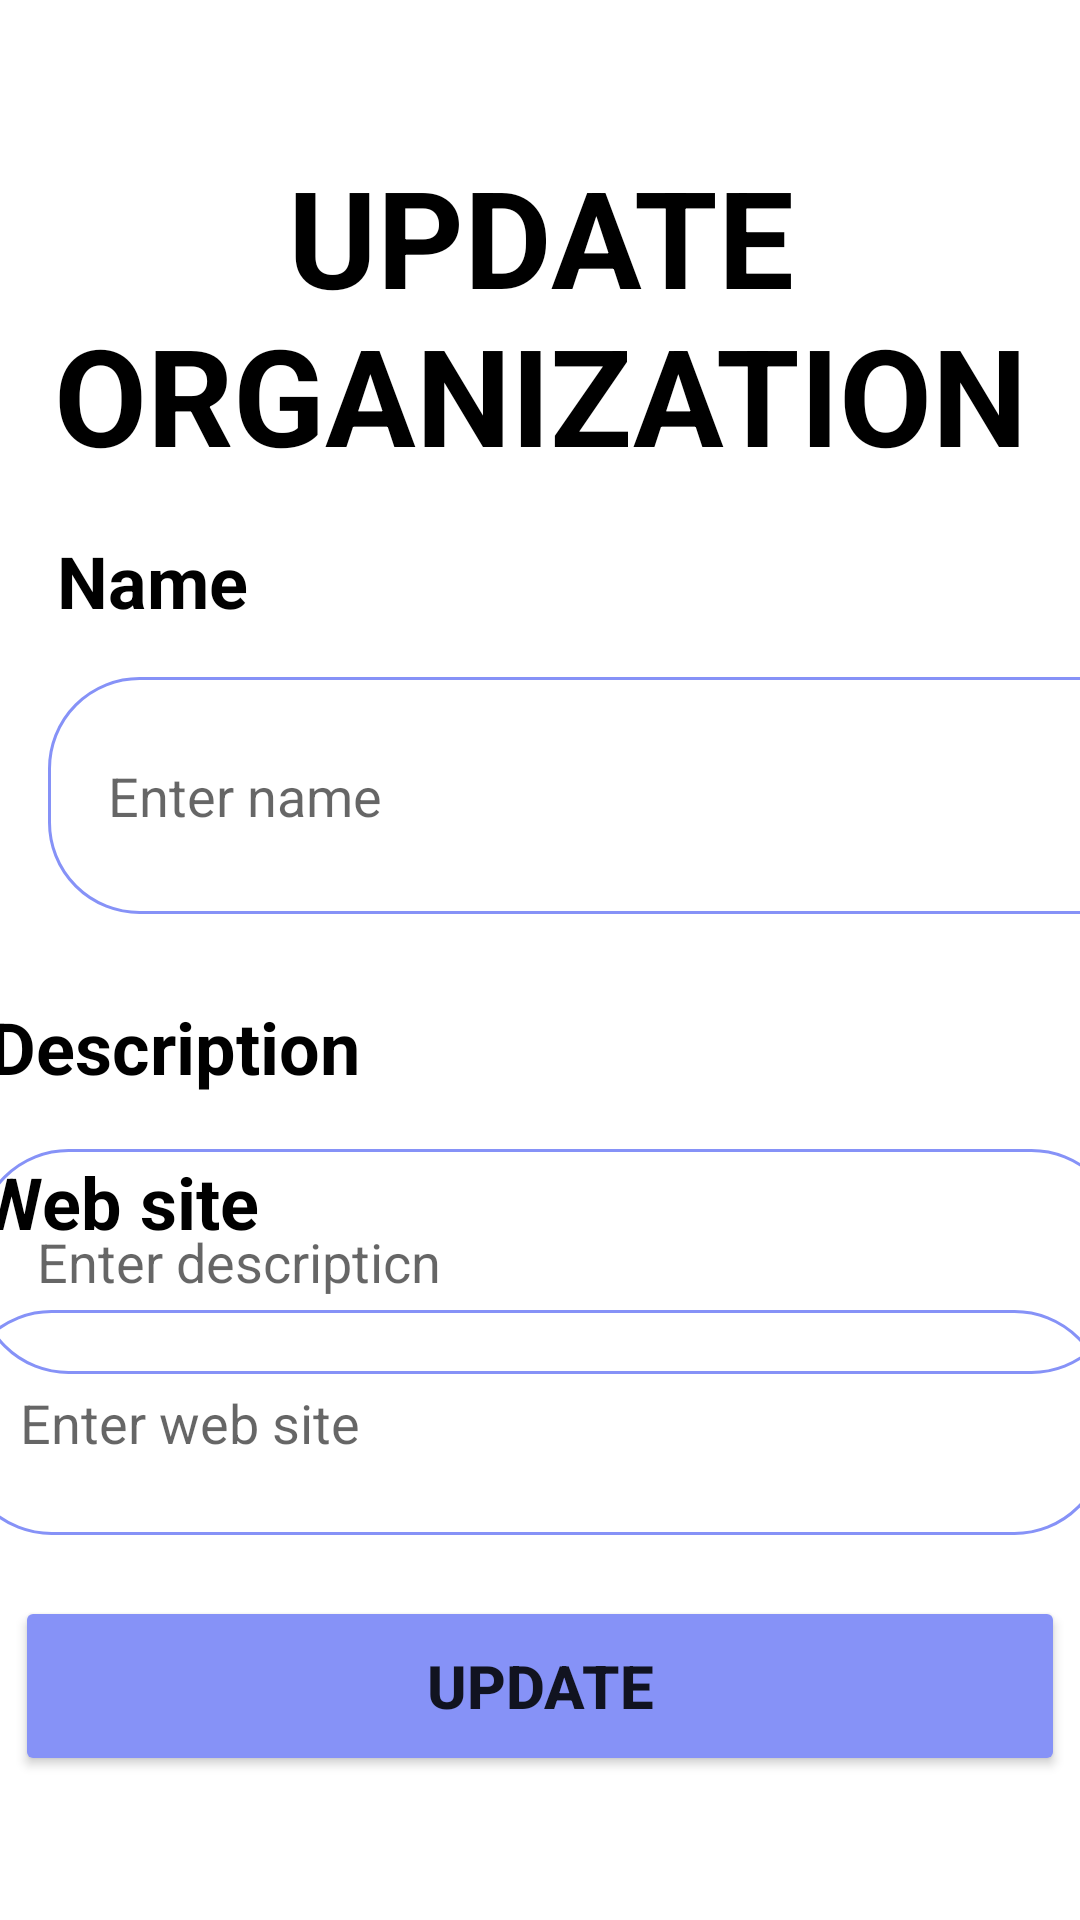

The Android layout XML behind this screen, and the referenced resources:
<!-- AndroidManifest.xml: application theme Theme.ProjectFinal.NoActionBar -->
<!-- res/layout/fragment_update.xml -->
<?xml version="1.0" encoding="utf-8"?>
<androidx.constraintlayout.widget.ConstraintLayout xmlns:android="http://schemas.android.com/apk/res/android"
    xmlns:app="http://schemas.android.com/apk/res-auto"
    xmlns:tools="http://schemas.android.com/tools"
    android:layout_width="match_parent"
    android:layout_height="match_parent"
    tools:context=".activities.ui.organization.OrganizationFragment">

    <TextView
        android:id="@+id/titleTextViewUpdateOrg"
        android:layout_width="0dp"
        android:layout_height="wrap_content"
        android:gravity="center"
        android:text="@string/update_org"
        android:textSize="45sp"
        android:textStyle="bold"
        android:textColor="@color/black"
        app:layout_constraintBottom_toBottomOf="parent"
        app:layout_constraintEnd_toEndOf="parent"
        app:layout_constraintHorizontal_bias="0.0"
        app:layout_constraintStart_toStartOf="parent"
        app:layout_constraintTop_toTopOf="parent"
        app:layout_constraintVertical_bias="0.092"
        app:layout_constraintVertical_chainStyle="packed" />

    <TextView
        android:id="@+id/nameTextView"
        android:layout_width="wrap_content"
        android:layout_height="wrap_content"
        android:layout_marginTop="16dp"
        android:text="@string/name"
        android:textSize="24sp"
        android:textStyle="bold"
        android:textColor="@color/black"
        app:layout_constraintEnd_toEndOf="@+id/editTextNameUpdateOrg"
        app:layout_constraintHorizontal_bias="0.01"
        app:layout_constraintStart_toStartOf="@+id/editTextNameUpdateOrg"
        app:layout_constraintTop_toBottomOf="@+id/titleTextViewUpdateOrg" />

    <EditText
        android:id="@+id/editTextNameUpdateOrg"
        android:layout_width="379dp"
        android:layout_height="79dp"
        android:layout_margin="16dp"
        android:layout_marginTop="80dp"
        android:inputType="textMultiLine"
        android:background="@drawable/custom_edittext"
        android:paddingLeft="20dp"
        android:hint="Enter name"
        app:layout_constraintEnd_toEndOf="parent"
        app:layout_constraintHorizontal_bias="0.0"
        app:layout_constraintStart_toStartOf="parent"
        app:layout_constraintTop_toBottomOf="@+id/nameTextView" />

    <EditText
        android:id="@+id/editTextDescriptionUpdateOrg"
        android:layout_width="382dp"
        android:layout_height="75dp"
        android:layout_margin="16dp"
        android:background="@drawable/custom_edittext"
        android:paddingLeft="20dp"
        android:hint="Enter descripticn"
        app:layout_constraintBottom_toTopOf="@+id/id_UpdateOkBtnOrg"
        app:layout_constraintEnd_toEndOf="parent"
        app:layout_constraintHorizontal_bias="0.448"
        app:layout_constraintStart_toStartOf="parent"
        app:layout_constraintTop_toBottomOf="@+id/nameTextView2"
        app:layout_constraintVertical_bias="0.035" />

    <EditText
        android:id="@+id/editTextWebSiteUpdateOrg"
        android:layout_width="382dp"
        android:layout_height="75dp"
        android:layout_margin="16dp"
        android:background="@drawable/custom_edittext"
        android:inputType="textMultiLine"
        android:paddingLeft="20dp"
        android:hint="Enter web site"
        app:layout_constraintBottom_toTopOf="@+id/id_UpdateOkBtnOrg"
        app:layout_constraintEnd_toEndOf="parent"
        app:layout_constraintHorizontal_bias="0.551"
        app:layout_constraintStart_toStartOf="parent"
        app:layout_constraintTop_toBottomOf="@+id/nameTextView2"
        app:layout_constraintVertical_bias="0.925" />

    <TextView
        android:id="@+id/nameTextView2"
        android:layout_width="wrap_content"
        android:layout_height="wrap_content"
        android:layout_marginTop="28dp"
        android:text="@string/description"
        android:textSize="24sp"
        android:textStyle="bold"
        android:textColor="@color/black"
        app:layout_constraintEnd_toEndOf="@+id/editTextDescriptionUpdateOrg"
        app:layout_constraintHorizontal_bias="0.015"
        app:layout_constraintStart_toStartOf="@+id/editTextDescriptionUpdateOrg"
        app:layout_constraintTop_toBottomOf="@+id/editTextNameUpdateOrg" />

    <TextView
        android:layout_width="wrap_content"
        android:layout_height="wrap_content"
        android:layout_marginEnd="288dp"
        android:layout_marginBottom="20dp"
        android:text="@string/website"
        android:textSize="24sp"
        android:textStyle="bold"
        android:textColor="@color/black"
        app:layout_constraintBottom_toTopOf="@+id/editTextWebSiteUpdateOrg"
        app:layout_constraintEnd_toEndOf="@+id/editTextDescriptionUpdateOrg" />

    <Button
        android:id="@+id/id_UpdateOkBtnOrg"
        android:layout_width="350dp"
        android:layout_height="60dp"
        android:layout_marginBottom="48dp"
        android:text="@string/btn_update"
        android:textSize="20sp"
        android:textStyle="bold"
        app:cornerRadius="20dp"
        android:backgroundTint="@color/purple"
        app:layout_constraintBottom_toBottomOf="parent"
        app:layout_constraintEnd_toEndOf="parent"
        app:layout_constraintHorizontal_bias="0.497"
        app:layout_constraintStart_toStartOf="parent" />

</androidx.constraintlayout.widget.ConstraintLayout>
<!-- resources referenced by this layout -->
<resources>
  <color name="black">#FF000000</color>
  <color name="purple">#8692f7</color>
  <!-- drawable custom_edittext (drawable) -->
  <?xml version="1.0" encoding="utf-8"?>
  <shape xmlns:android="http://schemas.android.com/apk/res/android"
      android:shape="rectangle">
      <stroke
          android:width="1dp"
          android:color="@color/purple"/>
      <corners
          android:radius="30dp"/>
  </shape>
  <string name="btn_update">UPDATE</string>
  <string name="description">Description</string>
  <string name="name">Name</string>
  <string name="update_org">UPDATE ORGANIZATION</string>
  <string name="website">Web site</string>
  <style name="Theme.ProjectFinal.NoActionBar">
          <item name="windowActionBar">false</item>
          <item name="windowNoTitle">true</item>
      </style>
</resources>
